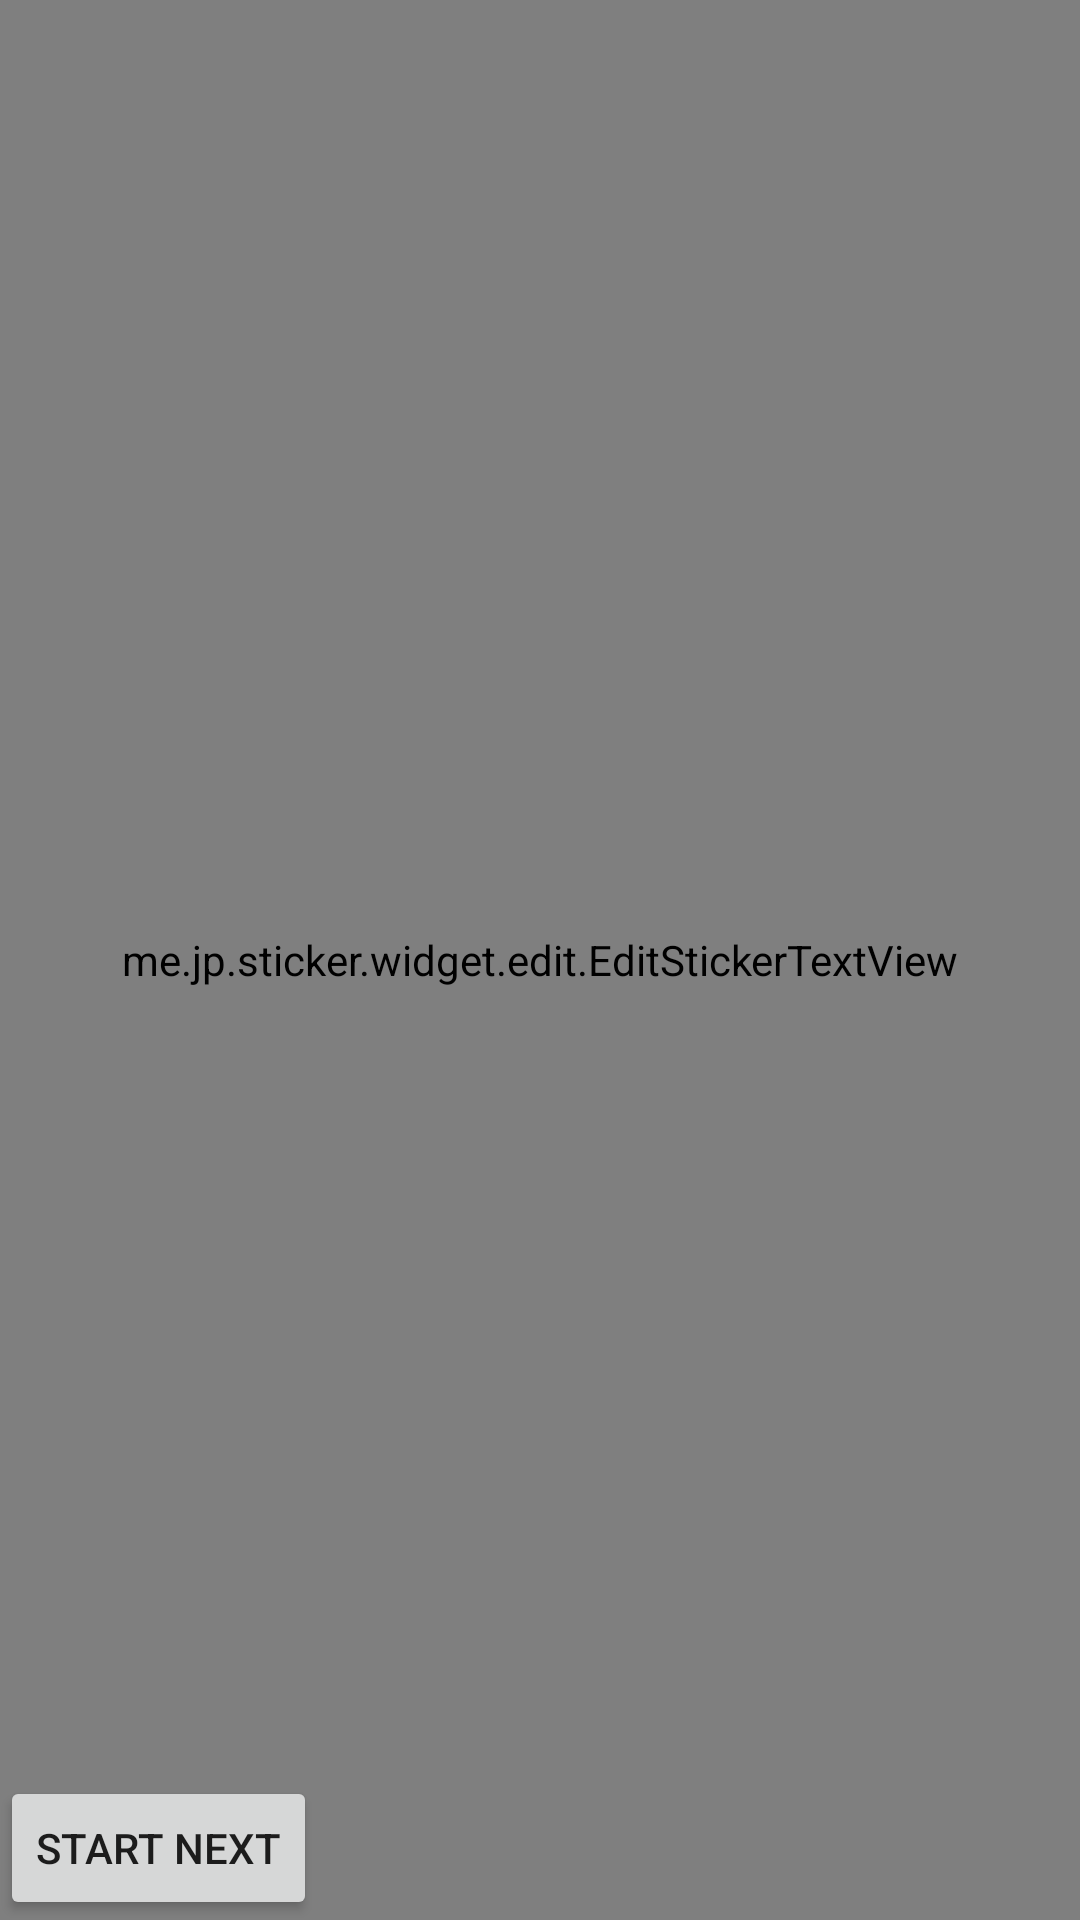

Reconstruct the res/layout file that produces this screen, plus the resources it refers to.
<!-- AndroidManifest.xml: activity theme AppTheme -->
<!-- res/layout/activity_sticker_effect.xml -->
<?xml version="1.0" encoding="utf-8"?>
<android.support.design.widget.CoordinatorLayout
    xmlns:android="http://schemas.android.com/apk/res/android"
    xmlns:app="http://schemas.android.com/apk/res-auto"
    xmlns:tools="http://schemas.android.com/tools"
    android:layout_width="match_parent"
    android:layout_height="match_parent"
    android:fitsSystemWindows="true"
    tools:context="me.jp.sticker.StickerEffectActivity">

    <include layout="@layout/content_sticker_effect"/>

</android.support.design.widget.CoordinatorLayout>
<!-- res/layout/content_sticker_effect.xml (included above) -->
<?xml version="1.0" encoding="utf-8"?>
<RelativeLayout
    xmlns:android="http://schemas.android.com/apk/res/android"
    xmlns:app="http://schemas.android.com/apk/res-auto"
    xmlns:tools="http://schemas.android.com/tools"
    android:layout_width="match_parent"
    android:layout_height="match_parent"
    app:layout_behavior="@string/appbar_scrolling_view_behavior"
    tools:context="me.jp.sticker.StickerEffectActivity"
    tools:showIn="@layout/activity_sticker_effect">

    <RelativeLayout
        android:id="@+id/sticker_container"
        android:layout_width="match_parent"
        android:layout_height="match_parent">

        <me.jp.sticker.widget.edit.EditStickerTextView
            android:id="@+id/sticker_textView"
            android:layout_width="match_parent"
            android:layout_height="match_parent"
            android:background="@android:color/black"/>

        <Button
            android:id="@+id/startNext"
            android:layout_width="wrap_content"
            android:layout_height="wrap_content"
            android:layout_alignParentBottom="true"
            android:text="start next"/>
    </RelativeLayout>

</RelativeLayout>
<!-- resources referenced by this layout -->
<resources>
  <style name="AppTheme" parent="Theme.AppCompat.Light.NoActionBar">
          <item name="windowActionBar">false</item>
          <item name="android:windowNoTitle">true</item>
          <item name="android:windowFullscreen">true</item>
          <item name="colorPrimaryDark">@android:color/holo_blue_dark</item>
      </style>
</resources>
